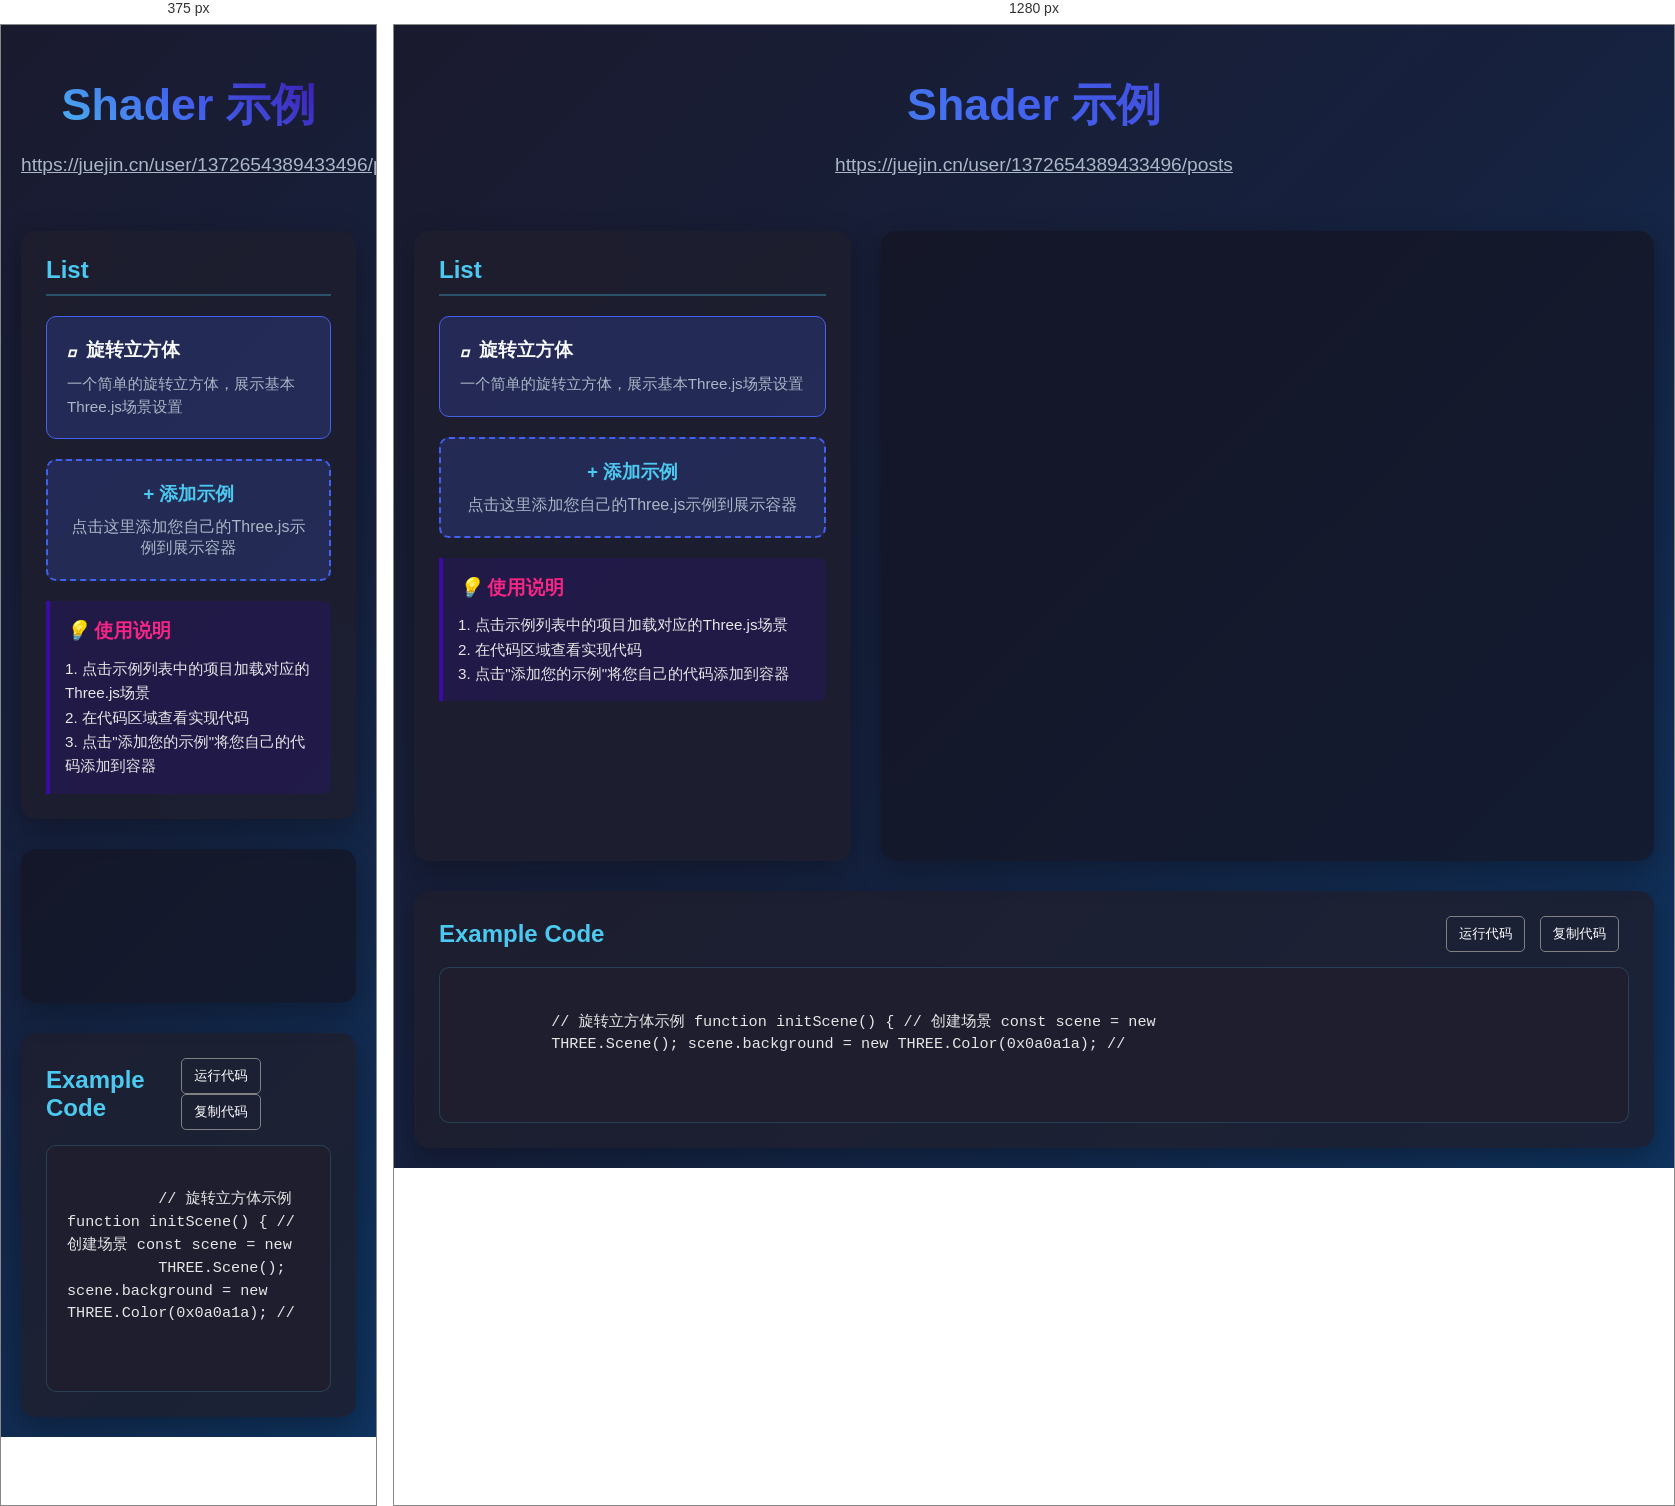
Rendered at 375 px and 1280 px, left to right.

<!-- file: index.html -->
<!DOCTYPE html>
<html lang="zh-CN">
  <head>
    <meta charset="UTF-8" />
    <meta name="viewport" content="width=device-width, initial-scale=1.0" />
    <title>Shader 示例</title>
    <style>
      * {
        margin: 0;
        padding: 0;
        box-sizing: border-box;
        font-family: "Segoe UI", Tahoma, Geneva, Verdana, sans-serif;
      }

      body {
        background: linear-gradient(135deg, #1a1a2e, #16213e, #0f3460);
        color: #e6e6e6;
        min-height: 100vh;
        padding: 20px;
      }

      .container {
        max-width: 1400px;
        margin: 0 auto;
      }

      header {
        text-align: center;
        padding: 30px 0;
      }

      h1 {
        font-size: 2.8rem;
        background: linear-gradient(45deg, #4cc9f0, #4361ee, #3a0ca3);
        -webkit-background-clip: text;
        background-clip: text;
        color: transparent;
        margin-bottom: 15px;
      }

      .subtitle {
        font-size: 1.2rem;
        max-width: 700px;
        margin: 0 auto 30px;
        color: #a9b7c6;
        line-height: 1.6;
      }

      .content {
        display: flex;
        gap: 30px;
        margin-top: 20px;
        flex-wrap: wrap;
      }

      .examples-container {
        flex: 1;
        min-width: 300px;
        background: rgba(30, 30, 46, 0.8);
        border-radius: 15px;
        padding: 25px;
        box-shadow: 0 10px 30px rgba(0, 0, 0, 0.3);
        backdrop-filter: blur(10px);
        max-height: 80vh;
        overflow-y: auto;
      }

      .examples-container h2 {
        color: #4cc9f0;
        margin-bottom: 20px;
        padding-bottom: 10px;
        border-bottom: 2px solid rgba(76, 201, 240, 0.3);
      }

      .example-list {
        display: grid;
        grid-template-columns: repeat(auto-fill, minmax(280px, 1fr));
        gap: 20px;
      }

      .example-item {
        background: rgba(40, 40, 60, 0.6);
        border-radius: 10px;
        padding: 20px;
        cursor: pointer;
        transition: all 0.3s ease;
        border: 1px solid rgba(76, 201, 240, 0.1);
      }

      .example-item:hover {
        transform: translateY(-5px);
        border-color: rgba(76, 201, 240, 0.4);
        background: rgba(50, 50, 80, 0.7);
        box-shadow: 0 5px 15px rgba(0, 0, 0, 0.2);
      }

      .example-item.active {
        background: rgba(67, 97, 238, 0.2);
        border-color: #4361ee;
      }

      .example-item h3 {
        color: #f8f9fa;
        margin-bottom: 10px;
        display: flex;
        align-items: center;
        gap: 10px;
      }

      .example-item p {
        color: #a9b7c6;
        font-size: 0.95rem;
        line-height: 1.5;
      }

      .render-container {
        flex: 2;
        min-width: 600px;
        background: rgba(20, 20, 35, 0.7);
        border-radius: 15px;
        overflow: hidden;
        box-shadow: 0 10px 30px rgba(0, 0, 0, 0.3);
        position: relative;
        height: 70vh;
      }
      .code-button {
        background: transparent;
        color: white;
        border: 1px solid grey;
        padding: 8px 12px;
        border-radius: 5px;
        cursor: pointer;
        margin-right: 10px;
        &:hover {
          background: rgba(255, 255, 255, 0.2);
        }
      }
      #three-canvas {
        width: 100%;
        height: 100%;
      }

      .stats {
        position: absolute;
        top: 20px;
        right: 20px;
        background: rgba(0, 0, 0, 0.5);
        padding: 8px;
        border-radius: 5px;
        font-size: 0.9rem;
        font-family: monospace;
        color: #4cc9f0;
      }

      .controls {
        position: absolute;
        top: 20px;
        left: 20px;
        background: rgba(0, 0, 0, 0.5);
        padding: 10px;
        border-radius: 5px;
        color: #f8f9fa;
        font-size: 0.9rem;
      }

      .info-panel {
        background: rgba(58, 12, 163, 0.2);
        border-left: 4px solid #3a0ca3;
        padding: 15px;
        border-radius: 0 8px 8px 0;
        margin-top: 20px;
        font-size: 0.95rem;
        line-height: 1.6;
      }

      .info-panel h3 {
        color: #f72585;
        margin-bottom: 10px;
        font-size: 1.2rem;
      }

      .add-example {
        background: rgba(67, 97, 238, 0.2);
        border: 2px dashed #4361ee;
        border-radius: 10px;
        padding: 20px;
        text-align: center;
        margin-top: 20px;
        cursor: pointer;
        transition: all 0.3s ease;
      }

      .add-example:hover {
        background: rgba(67, 97, 238, 0.4);
      }

      .add-example h3 {
        color: #4cc9f0;
        margin-bottom: 10px;
      }

      .add-example p {
        color: #a9b7c6;
      }

      .code-container {
        margin-top: 30px;
        background: rgba(30, 30, 46, 0.8);
        border-radius: 15px;
        padding: 25px;
        box-shadow: 0 10px 30px rgba(0, 0, 0, 0.3);
      }

      .code-header {
        display: flex;
        justify-content: space-between;
        align-items: center;
        margin-bottom: 15px;
      }

      .code-header h2 {
        color: #4cc9f0;
      }

      .code-content {
        background: #1e1e2e;
        border-radius: 10px;
        padding: 20px;
        overflow: auto;
        max-height: 300px;
        border: 1px solid rgba(76, 201, 240, 0.2);
        font-family: "Fira Code", monospace;
        font-size: 0.95rem;
        line-height: 1.5;
        white-space: pre-wrap;
      }

      @media (max-width: 1000px) {
        .content {
          flex-direction: column;
        }

        .examples-container,
        .render-container {
          min-width: 100%;
        }

        .render-container {
          height: 50vh;
        }
      }
    </style>
  </head>
  <body>
    <div class="container">
      <header>
        <h1>Shader 示例</h1>
        <a class="subtitle" href="https://juejin.cn/user/1372654389433496/posts"
          >https://juejin.cn/user/1372654389433496/posts</a
        >
      </header>

      <div class="content">
        <div class="examples-container">
          <h2>List</h2>
          <div class="example-list">
            <div class="example-item active">
              <h3><i>◻</i> 旋转立方体</h3>
              <p>一个简单的旋转立方体，展示基本Three.js场景设置</p>
            </div>
          </div>

          <div class="add-example">
            <h3><i>+</i> 添加示例</h3>
            <p>点击这里添加您自己的Three.js示例到展示容器</p>
          </div>

          <div class="info-panel">
            <h3><i>💡</i> 使用说明</h3>
            <p>1. 点击示例列表中的项目加载对应的Three.js场景</p>
            <p>2. 在代码区域查看实现代码</p>
            <p>3. 点击"添加您的示例"将您自己的代码添加到容器</p>
          </div>
        </div>

        <div class="render-container">
          <iframe
            src="./base.html"
            frameborder="0"
            style="width: 100%; height: 100%"
          ></iframe>
          <!-- <canvas id="three-canvas"></canvas>
                <div class="stats">FPS: <span id="fps-counter">60</span> | Triangles: <span id="triangle-counter">12</span></div>
                <div class="controls">按住鼠标左键拖动旋转场景 | 滚轮缩放</div> -->
        </div>
      </div>

      <div class="code-container">
        <div class="code-header">
          <h2>Example Code</h2>
          <div> 
          <button class="code-button" id="execute-code">运行代码</button>
          <button class="code-button" id="copy-code">复制代码</button>
        </div>
        </div>
        <div class="code-content" id="code-content">
          // 旋转立方体示例 function initScene() { // 创建场景 const scene = new
          THREE.Scene(); scene.background = new THREE.Color(0x0a0a1a); //

      </div>
    </div>

    <script>
   

      // 复制代码功能
      document.getElementById("copy-code").addEventListener("click", () => {
        const codeContent = document.getElementById("code-content");
        navigator.clipboard.writeText(codeContent.textContent).then(() => {
          const originalText = document.getElementById("copy-code").textContent;
          document.getElementById("copy-code").textContent = "已复制!";
          setTimeout(() => {
            document.getElementById("copy-code").textContent = originalText;
          }, 2000);
        });
      });

      // 添加示例功能
      document.querySelector(".add-example").addEventListener("click", () => {
        const exampleList = document.querySelector(".example-list");
        const newExample = document.createElement("div");
        newExample.className = "example-item";
        newExample.innerHTML = `
                <h3><i>🌟</i> 我的自定义示例</h3>
                <p>点击这里加载您自定义的Three.js示例</p>
            `;

        // 添加到列表顶部
        exampleList.insertBefore(newExample, exampleList.firstChild);

        // 设置点击事件
        newExample.addEventListener("click", function () {
          // 更新选中状态
          document.querySelectorAll(".example-item").forEach((i) => {
            i.classList.remove("active");
          });
          this.classList.add("active");

          // 更新代码显示
          document.getElementById("code-content").textContent =
            `// 请在此处添加您的Three.js代码\n\n` +
            `function initMyExample() {\n` +
            `    // 创建场景、相机和渲染器\n` +
            `    // 添加您的3D对象和效果\n` +
            `    // 实现动画逻辑\n` +
            `}\n\n` +
            `// 初始化您的场景\n` +
            `initMyExample();`;
        });

        // 提示用户
        alert("已添加新的示例项！请点击该示例项并添加您的Three.js代码。");
      });
    </script>
  </body>
</html>
